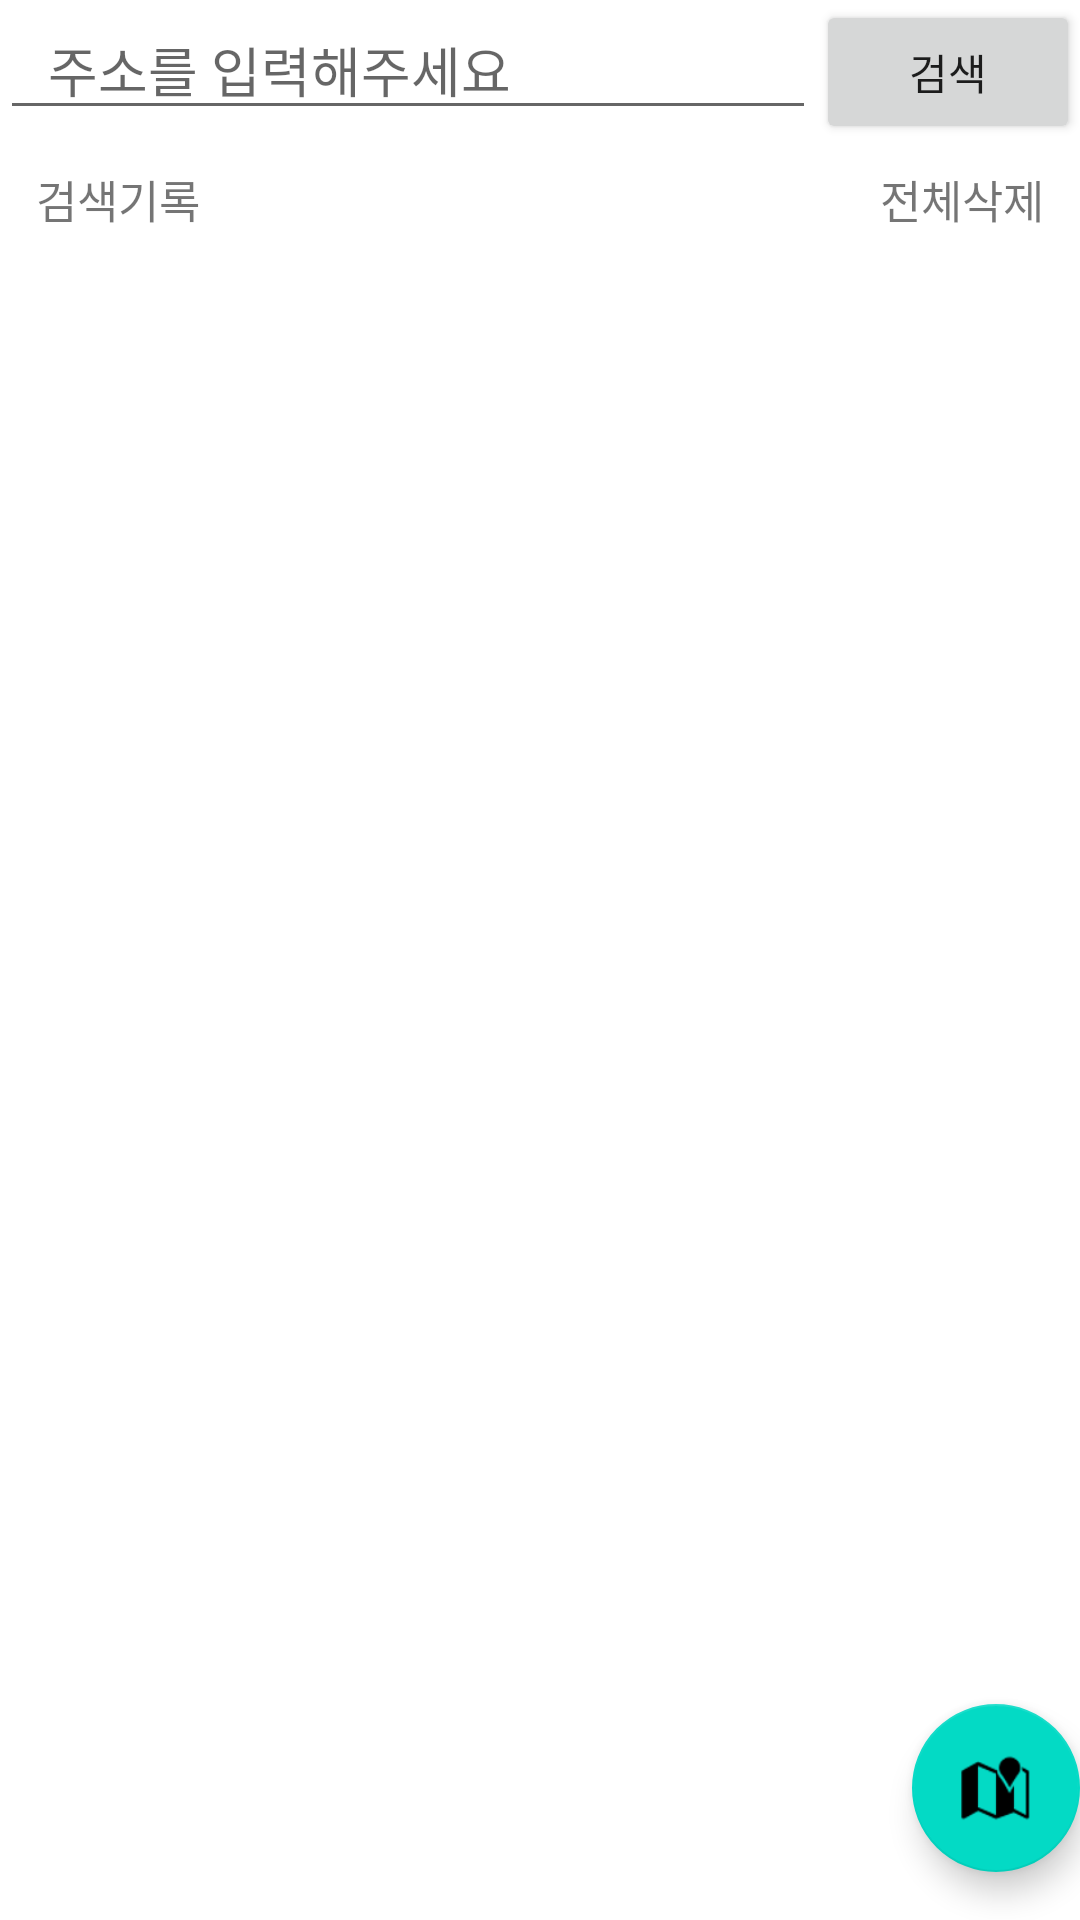

The Android layout XML behind this screen, and the referenced resources:
<!-- AndroidManifest.xml: application theme Theme.WBC -->
<!-- res/layout/fragment_search.xml -->
<?xml version="1.0" encoding="utf-8"?>
<androidx.constraintlayout.widget.ConstraintLayout xmlns:android="http://schemas.android.com/apk/res/android"
    xmlns:app="http://schemas.android.com/apk/res-auto"
    xmlns:tools="http://schemas.android.com/tools"
    android:id="@+id/constraintLayout"
    android:layout_width="match_parent"
    android:layout_height="match_parent"
    tools:context=".ui.bookmark.BookmarkFragment">

    <EditText
        android:id="@+id/edit_search"
        android:layout_width="0dp"
        android:layout_height="wrap_content"
        android:hint="주소를 입력해주세요"
        app:layout_constraintStart_toStartOf="parent"
        app:layout_constraintEnd_toStartOf="@+id/btn_search"
        app:layout_constraintTop_toTopOf="parent"
        android:paddingStart="16dp"
        android:paddingEnd="16dp"/>

    <Button
        android:id="@+id/btn_search"
        android:layout_width="wrap_content"
        android:layout_height="wrap_content"
        android:text="검색"
        app:layout_constraintStart_toEndOf="@+id/edit_search"
        app:layout_constraintEnd_toEndOf="parent"
        app:layout_constraintTop_toTopOf="parent"
        android:paddingStart="16dp"
        android:paddingEnd="16dp" />

    <TextView
        android:id="@+id/tv_history"
        android:layout_width="wrap_content"
        android:layout_height="wrap_content"
        android:text="검색기록"
        android:textSize="15sp"
        android:layout_marginTop="12dp"
        android:layout_marginStart="12dp"
        app:layout_constraintStart_toStartOf="parent"
        app:layout_constraintTop_toBottomOf="@+id/edit_search"/>

    <TextView
        android:id="@+id/tv_delete_all_history"
        android:layout_width="wrap_content"
        android:layout_height="wrap_content"
        android:text="전체삭제"
        android:textSize="15sp"
        android:layout_marginTop="12dp"
        android:layout_marginEnd="12dp"
        app:layout_constraintEnd_toEndOf="parent"
        app:layout_constraintTop_toBottomOf="@+id/edit_search" />


    <androidx.recyclerview.widget.RecyclerView
        android:id="@+id/recyclerview_home"
        android:layout_width="match_parent"
        android:layout_height="wrap_content"
        app:layout_constraintTop_toBottomOf="@id/tv_history"
        app:layout_constrainedHeight="true"/>

    <com.google.android.material.floatingactionbutton.FloatingActionButton
        android:id="@+id/fab_map"
        android:layout_width="wrap_content"
        android:layout_height="wrap_content"
        app:layout_constraintEnd_toEndOf="parent"
        app:layout_constraintBottom_toBottomOf="parent"
        android:layout_marginEnd="@dimen/fab_margin"
        android:layout_marginBottom="16dp"
        app:srcCompat="@android:drawable/ic_dialog_map" />

</androidx.constraintlayout.widget.ConstraintLayout>
<!-- resources referenced by this layout -->
<resources>
  <style name="Theme.WBC" parent="Theme.MaterialComponents.DayNight.DarkActionBar">
          
          <item name="colorPrimary">#222831</item>
          <item name="colorPrimaryVariant">#393E46</item>
          <item name="colorOnPrimary">@color/white</item>
          
          <item name="colorSecondary">@color/teal_200</item>
          <item name="colorSecondaryVariant">@color/teal_700</item>
          <item name="colorOnSecondary">@color/black</item>
          
          <item name="android:statusBarColor">?attr/colorPrimaryVariant</item>
          
      </style>
  <!-- not gathered from this repository: default colours our renderer supplied (Android Studio template values) -->
  <color name="teal_200">#FF03DAC5</color>
  <color name="teal_700">#FF018786</color>
  <color name="black">#FF000000</color>
  <color name="white">#FFFFFFFF</color>
</resources>
